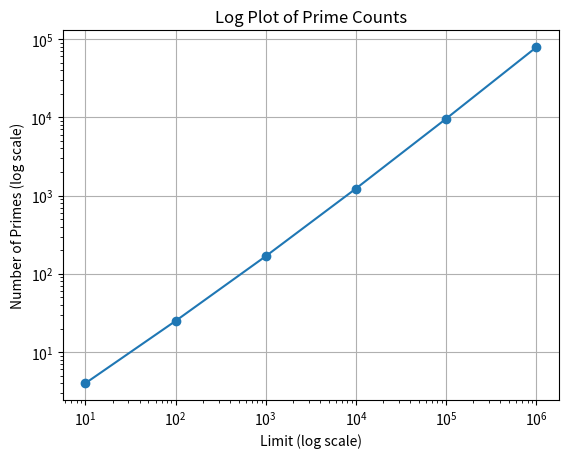

This figure's Python source:
import time
import csv
import matplotlib.pyplot as plt

def is_prime(n):
    """Check if a number is prime."""
    if n <= 1:
        return False
    if n <= 3:
        return True
    if n % 2 == 0 or n % 3 == 0:
        return False
    i = 5
    while i * i <= n:
        if n % i == 0 or n % (i + 2) == 0:
            return False
        i += 6
    return True

def count_primes(limit):
    """Count the number of primes less than the limit."""
    count = 0
    for num in range(2, limit):
        if is_prime(num):
            count += 1
    return count

def log_execution_time(limit):
    """Count primes and log execution time."""
    start_time = time.time()
    prime_count = count_primes(limit)
    end_time = time.time()
    elapsed_time = end_time - start_time
    return prime_count, elapsed_time

def write_results_to_csv(results, filename="prime_counts.csv"):
    """Write results to a CSV file."""
    with open(filename, mode='w', newline='') as file:
        writer = csv.writer(file)
        writer.writerow(["Limit", "Prime Count", "Time Taken (s)"])
        for limit, prime_count, elapsed_time in results:
            writer.writerow([limit, prime_count, elapsed_time])

# Example usage
limits = [10, 100, 1000, 10000, 100000, 1000000]
results = []
for limit in limits:
    prime_count, elapsed_time = log_execution_time(limit)
    results.append((limit, prime_count, elapsed_time))
    print(f"Limit: {limit}, Prime Count: {prime_count}, Time Taken: {elapsed_time:.4f} seconds")

# Write to CSV
write_results_to_csv(results)

# Plotting the results
limits = [x[0] for x in results]
prime_counts = [x[1] for x in results]

plt.plot(limits, prime_counts, marker='o')
plt.xscale('log')
plt.yscale('log')
plt.xlabel("Limit (log scale)")
plt.ylabel("Number of Primes (log scale)")
plt.title("Log Plot of Prime Counts")
plt.grid(True)
plt.show()
